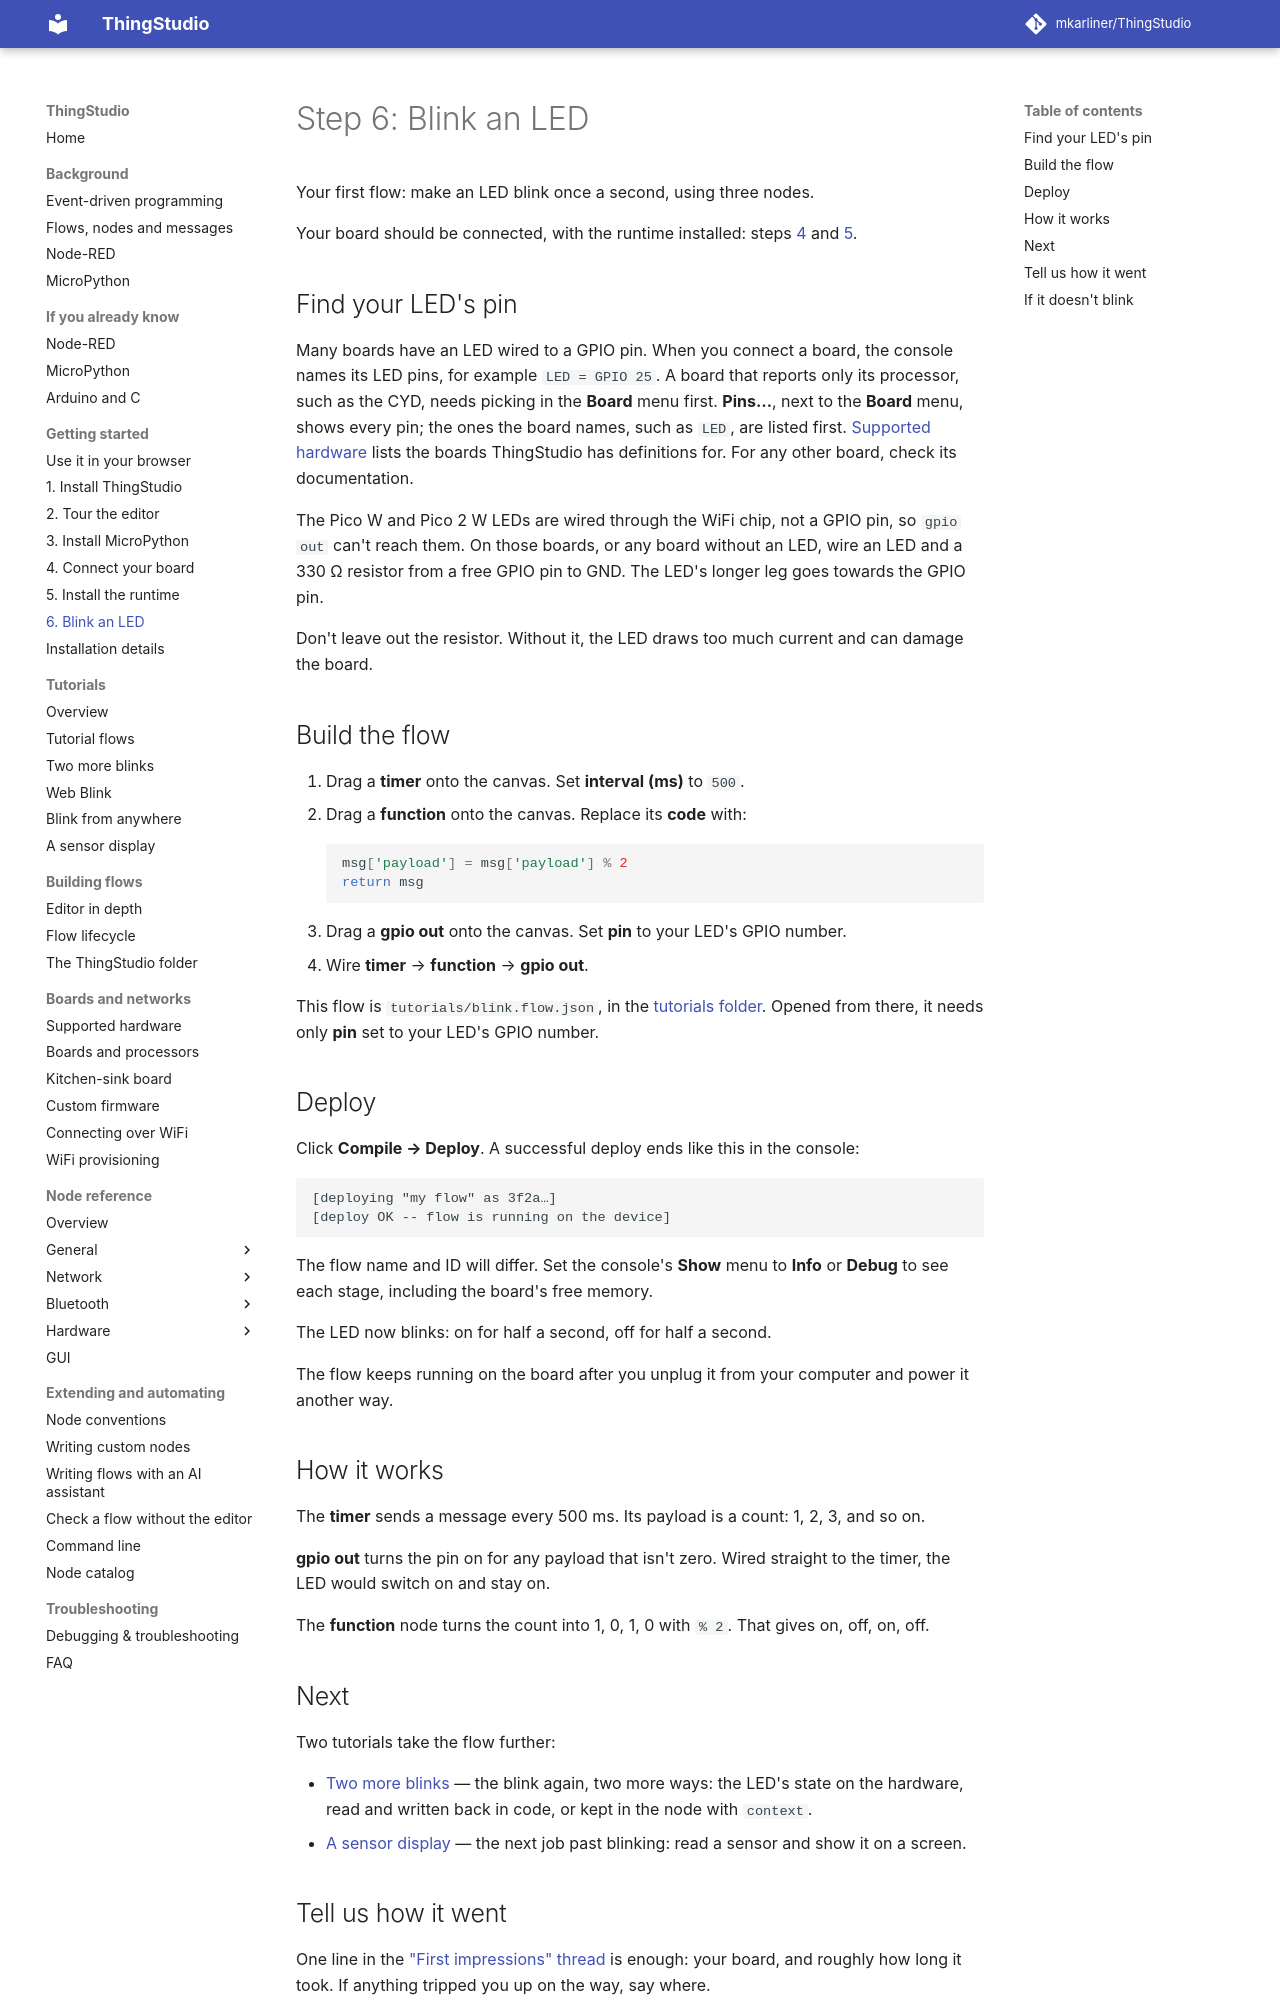

repository: mkarliner/ThingStudio · page: first-flow/index.html · generator: mkdocs

# Step 6: Blink an LED

Your first flow: make an LED blink once a second, using three nodes.

Your board should be connected, with the runtime installed: steps [4](connecting.md) and [5](installing-runtime.md).

## Find your LED's pin

Many boards have an LED wired to a GPIO pin. When you connect a board, the console names its LED pins, for example
`LED = GPIO 25`. A board that reports only its processor, such as the CYD, needs picking in the **Board** menu first.
**Pins…**, next to the **Board** menu, shows every pin; the ones the board names, such as `LED`, are listed first.
[Supported hardware](supported-hardware.md) lists the boards ThingStudio has definitions for. For any other board,
check its documentation.

The Pico W and Pico 2 W LEDs are wired through the WiFi chip, not a GPIO pin, so `gpio out` can't reach them. On
those boards, or any board without an LED, wire an LED and a 330 Ω resistor from a free GPIO pin to GND. The LED's
longer leg goes towards the GPIO pin.

Don't leave out the resistor. Without it, the LED draws too much current and can damage the board.

## Build the flow

1. Drag a **timer** onto the canvas. Set **interval (ms)** to `500`.
2. Drag a **function** onto the canvas. Replace its **code** with:

    ```python
    msg['payload'] = msg['payload'] % 2
    return msg
    ```

3. Drag a **gpio out** onto the canvas. Set **pin** to your LED's GPIO number.
4. Wire **timer** → **function** → **gpio out**.

This flow is `tutorials/blink.flow.json`, in the [tutorials folder](tutorial-flows.md#where-the-folder-is). Opened from
there, it needs only **pin** set to your LED's GPIO number.

## Deploy

Click **Compile → Deploy**. A successful deploy ends like this in the console:

```text
[deploying "my flow" as 3f2a…]
[deploy OK -- flow is running on the device]
```

The flow name and ID will differ. Set the console's **Show** menu to **Info** or **Debug** to see each stage,
including the board's free memory.

The LED now blinks: on for half a second, off for half a second.

The flow keeps running on the board after you unplug it from your computer and power it another way.

## How it works

The **timer** sends a message every 500 ms. Its payload is a count: 1, 2, 3, and so on.

**gpio out** turns the pin on for any payload that isn't zero. Wired straight to the timer, the LED would switch on
and stay on.

The **function** node turns the count into 1, 0, 1, 0 with `% 2`. That gives on, off, on, off.

## Next

Two tutorials take the flow further:

- [Two more blinks](tutorials/two-more-blinks.md) — the blink again, two more ways: the LED's state on the
  hardware, read and written back in code, or kept in the node with `context`.
- [A sensor display](sensor-display.md) — the next job past blinking: read a sensor and show it on a screen.

## Tell us how it went

One line in the ["First impressions" thread](https://github.com/mkarliner/ThingStudio/discussions/20) is enough: your board, and roughly how long it took. If anything
tripped you up on the way, say where.

With ten minutes to spare, an
[onboarding report](https://github.com/mkarliner/ThingStudio/discussions/new?category=onboarding-reports) helps
most: how long each step took, and every place you stopped or guessed. To keep it private, email info@thingstudio.net.
